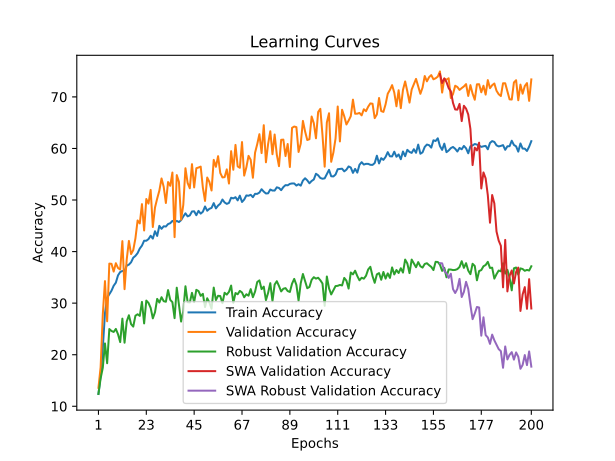

The data file committed next to this chart (first rows):
time; train_accuracy; train_loss; valid_accuracy; valid_loss; valid_accuracy_robust; valid_accuracy_swa; valid_accuracy_robust_swa
101,9338; 12,3850; 2,8211; 13,5805; 2,7322; 12,3966; 13,5805; 12,3966
407,4990; 15,8833; 2,7696; 17,5654; 2,6965; 15,3966; 17,5654; 15,3966
556,8013; 21,2586; 2,7453; 27,8152; 2,7733; 17,4655; 27,8152; 17,4655
810,3889; 28,0477; 2,6150; 34,2784; 2,2366; 22,1897; 34,2784; 22,1897
952,5738; 31,0541; 2,5047; 26,4869; ; 18,3448; 26,4869; 18,3448
1249,9862; 31,7379; 2,4922; 37,6685; 2,1176; 24,9828; 37,6685; 24,9828
1493,9350; 32,4150; 2,4750; 37,6289; 2,1489; 24,6034; 37,6289; 24,6034
1595,5077; 33,3789; 2,4571; 36,1221; 3,1137; 24,4138; 36,1221; 24,4138
1699,5359; 33,9723; 2,4424; 37,7478; 2,1608; 25,0000; 37,7478; 25,0000
1899,7126; 35,3927; 2,4157; 36,8160; 2,5235; 23,9655; 36,8160; 23,9655
2062,8497; 36,0390; 2,3939; 36,5186; 2,6981; 22,4483; 36,5186; 22,4483
2210,3591; 36,2375; 2,3922; 42,0301; 1,9301; 27,0000; 42,0301; 27,0000
2313,8961; 36,2441; 2,3952; 32,7121; 2,2159; 22,3276; 32,7121; 22,3276
2565,7591; 37,2874; 2,3736; 38,4814; 2,1089; 26,4483; 38,4814; 26,4483
2879,3845; 37,4705; 2,3705; 42,0698; 1,8932; 27,6552; 42,0698; 27,6552
2971,1345; 37,9249; 2,3606; 39,5123; 1,9420; 25,9310; 39,5123; 25,9310
3053,6278; 38,8138; 2,3386; 40,2855; 2,0156; 25,4483; 40,2855; 25,4483
3299,9978; 39,1689; 2,3415; 42,5654; 1,9127; 27,5690; 42,5654; 27,5690
3747,1205; 39,7049; 2,3323; 46,0349; 1,8096; 27,8448; 46,0349; 27,8448
4237,2540; 40,5916; 2,3068; 45,4600; 1,8049; 27,5345; 45,4600; 27,5345
4327,1020; 41,1628; 2,2998; 49,2070; 1,6901; 30,2414; 49,2070; 30,2414
4419,1286; 42,1069; 2,2787; 44,0920; 1,8223; 26,0690; 44,0920; 26,0690
4532,6724; 42,1003; 2,2838; 50,1983; 1,7188; 30,5000; 50,1983; 30,5000
4619,8744; 42,4201; 2,2657; 49,3061; 1,7030; 30,0517; 49,3061; 30,0517
4711,5728; 43,0708; 2,2550; 51,9627; 1,6267; 29,0862; 51,9627; 29,0862
4818,5872; 42,5149; 2,2611; 44,7661; 1,8214; 27,0517; 44,7661; 27,0517
4919,9414; 43,9464; 2,2311; 48,5527; 1,6937; 28,2414; 48,5527; 28,2414
5001,7624; 43,0377; 2,2511; 50,2776; 1,6605; 30,8276; 50,2776; 30,8276
5108,7795; 44,9942; 2,2134; 51,8239; 1,6078; 30,1207; 51,8239; 30,1207
5212,2060; 44,4163; 2,2281; 54,1832; 1,5685; 31,1552; 54,1832; 31,1552
5294,4194; 44,9081; 2,2177; 52,5575; 1,6357; 30,3793; 52,5575; 30,3793
5393,5060; 44,8574; 2,2206; 49,4251; 1,6499; 30,2759; 49,4251; 30,2759
5501,4843; 45,3382; 2,2142; 53,4893; 1,5805; 32,5345; 53,4893; 32,5345
5590,6250; 45,5015; 2,1994; 52,7557; 1,6119; 30,6379; 52,7557; 30,6379
5696,1421; 45,9514; 2,2027; 55,3331; 1,4944; 30,1897; 55,3331; 30,1897
5811,1604; 45,6978; 2,2007; 42,8033; 1,9084; 27,0862; 42,8033; 27,0862
5888,2844; 45,9536; 2,2003; 54,8374; 1,5127; 33,0000; 54,8374; 33,0000
5990,9620; 45,7287; 2,2008; 53,5289; 1,5979; 29,6552; 53,5289; 29,6552
6087,5653; 46,0992; 2,1943; 46,1737; 1,7450; 26,4310; 46,1737; 26,4310
6176,6430; 46,8139; 2,1823; 49,0484; 1,6853; 28,4655; 49,0484; 28,4655
6257,5089; 47,4204; 2,1565; 56,1657; 1,4823; 33,2759; 56,1657; 33,2759
6371,3011; 46,8293; 2,1785; 53,3109; 1,5718; 30,1897; 53,3109; 30,1897
6458,3853; 47,0190; 2,1625; 52,2799; 1,6130; 30,1207; 52,2799; 30,1207
6544,7519; 47,7822; 2,1521; 56,9588; 1,4644; 32,0000; 56,9588; 32,0000
6649,9311; 47,8153; 2,1530; 52,4385; 1,5690; 30,1897; 52,4385; 30,1897
6759,3892; 47,0521; 2,1735; 56,1657; 1,4591; 32,5862; 56,1657; 32,5862
6834,0794; 47,8969; 2,1566; 56,3045; 1,4666; 32,3448; 56,3045; 32,3448
6946,2514; 47,3653; 2,1656; 56,4830; 1,4833; 31,4138; 56,4830; 31,4138
7047,3534; 47,7248; 2,1539; 52,4187; 1,5764; 31,8103; 52,4187; 31,8103
7131,8053; 48,7527; 2,1306; 49,8216; 1,6297; 29,2414; 49,8216; 29,2414
7288,7611; 47,9211; 2,1606; 54,3616; 1,5311; 30,9483; 54,3616; 30,9483
7407,7974; 48,2939; 2,1509; 53,5091; 1,5562; 30,1207; 53,5091; 30,1207
7525,6084; 48,4770; 2,1461; 51,8438; 1,6556; 28,9138; 51,8438; 28,9138
7634,1364; 49,4034; 2,1233; 57,7914; 1,4168; 33,0172; 57,7914; 33,0172
7792,7927; 48,3733; 2,1457; 56,4433; 1,4577; 30,6034; 56,4433; 30,6034
7879,6187; 48,9291; 2,1351; 58,5052; 1,4272; 31,4310; 58,5052; 31,4310
8024,8506; 49,2820; 2,1153; 55,2538; 1,5136; 31,3793; 55,2538; 31,3793
8141,1604; 50,0982; 2,1090; 54,3814; 1,5345; 30,0000; 54,3814; 30,0000
8220,1028; 49,5291; 2,1152; 54,4409; 1,5089; 32,0172; 54,4409; 32,0172
8287,2492; 49,2534; 2,1292; 55,9477; 1,5059; 31,6552; 55,9477; 31,6552
... 140 more rows
